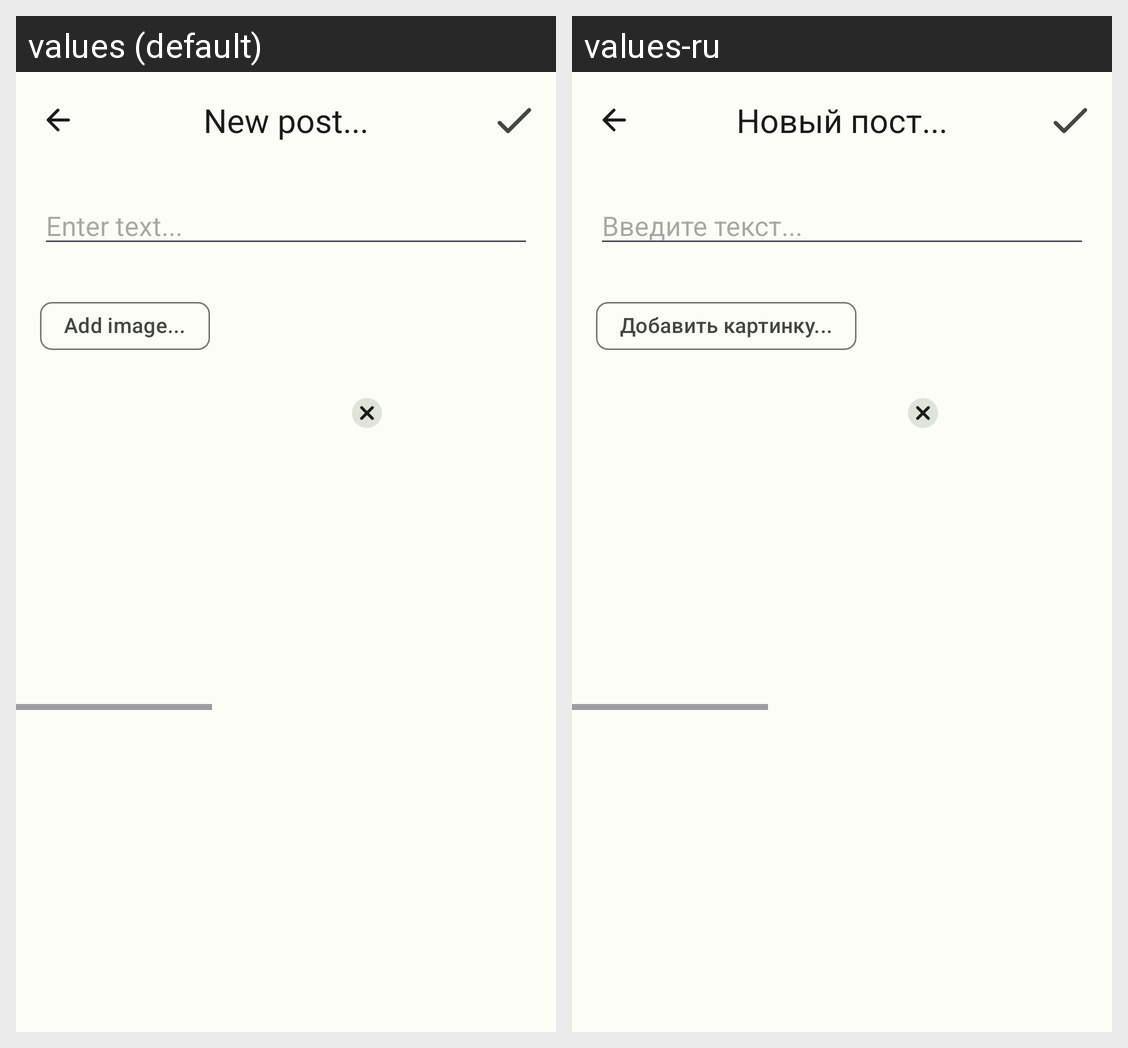

This grid shows one Android layout under two languages. Give, for every string resource on the screen, its name, the default text and each shown locale's text.
Android screen res/layout/fragment_create_post.xml rendered under 2 locales, left to right: values (default), values-ru. Device: Nexus 5 (rendered at 1080×1920; each locale shown at half size, 540×960, under a caption strip naming it); theme Theme.NanoPost.
Strings drawn on this screen, with the default value and each locale's value (text and hints the layout hard-codes, and strings that could not be matched under every locale, appear in the picture but are not listed):

new_post
  values: New post...
  values-ru: Новый пост...

enter_text
  values: Enter text...
  values-ru: Введите текст...

add_image
  values: Add image...
  values-ru: Добавить картинку...
